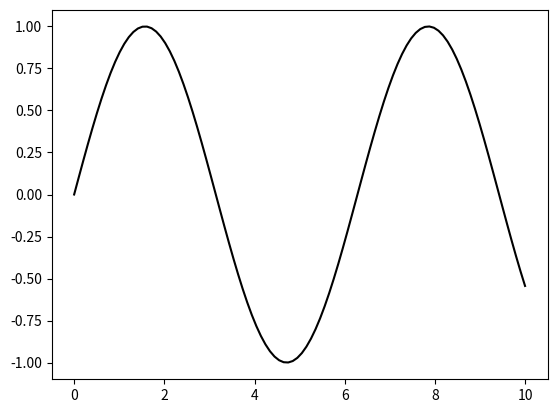

Write the Python code that produced this figure.
import matplotlib.pyplot as plt # Pyplot is used for visualization
import numpy as np # np will be used as its short name for NumPy

print("hello, this is ex 2")

fig, ax = plt.subplots()
x=np.linspace(0.,10.,100) # 100 discrete points between 0. and 10.
y1=np.sin(x)

ax.plot(x,y1,color='black')

plt.show()

